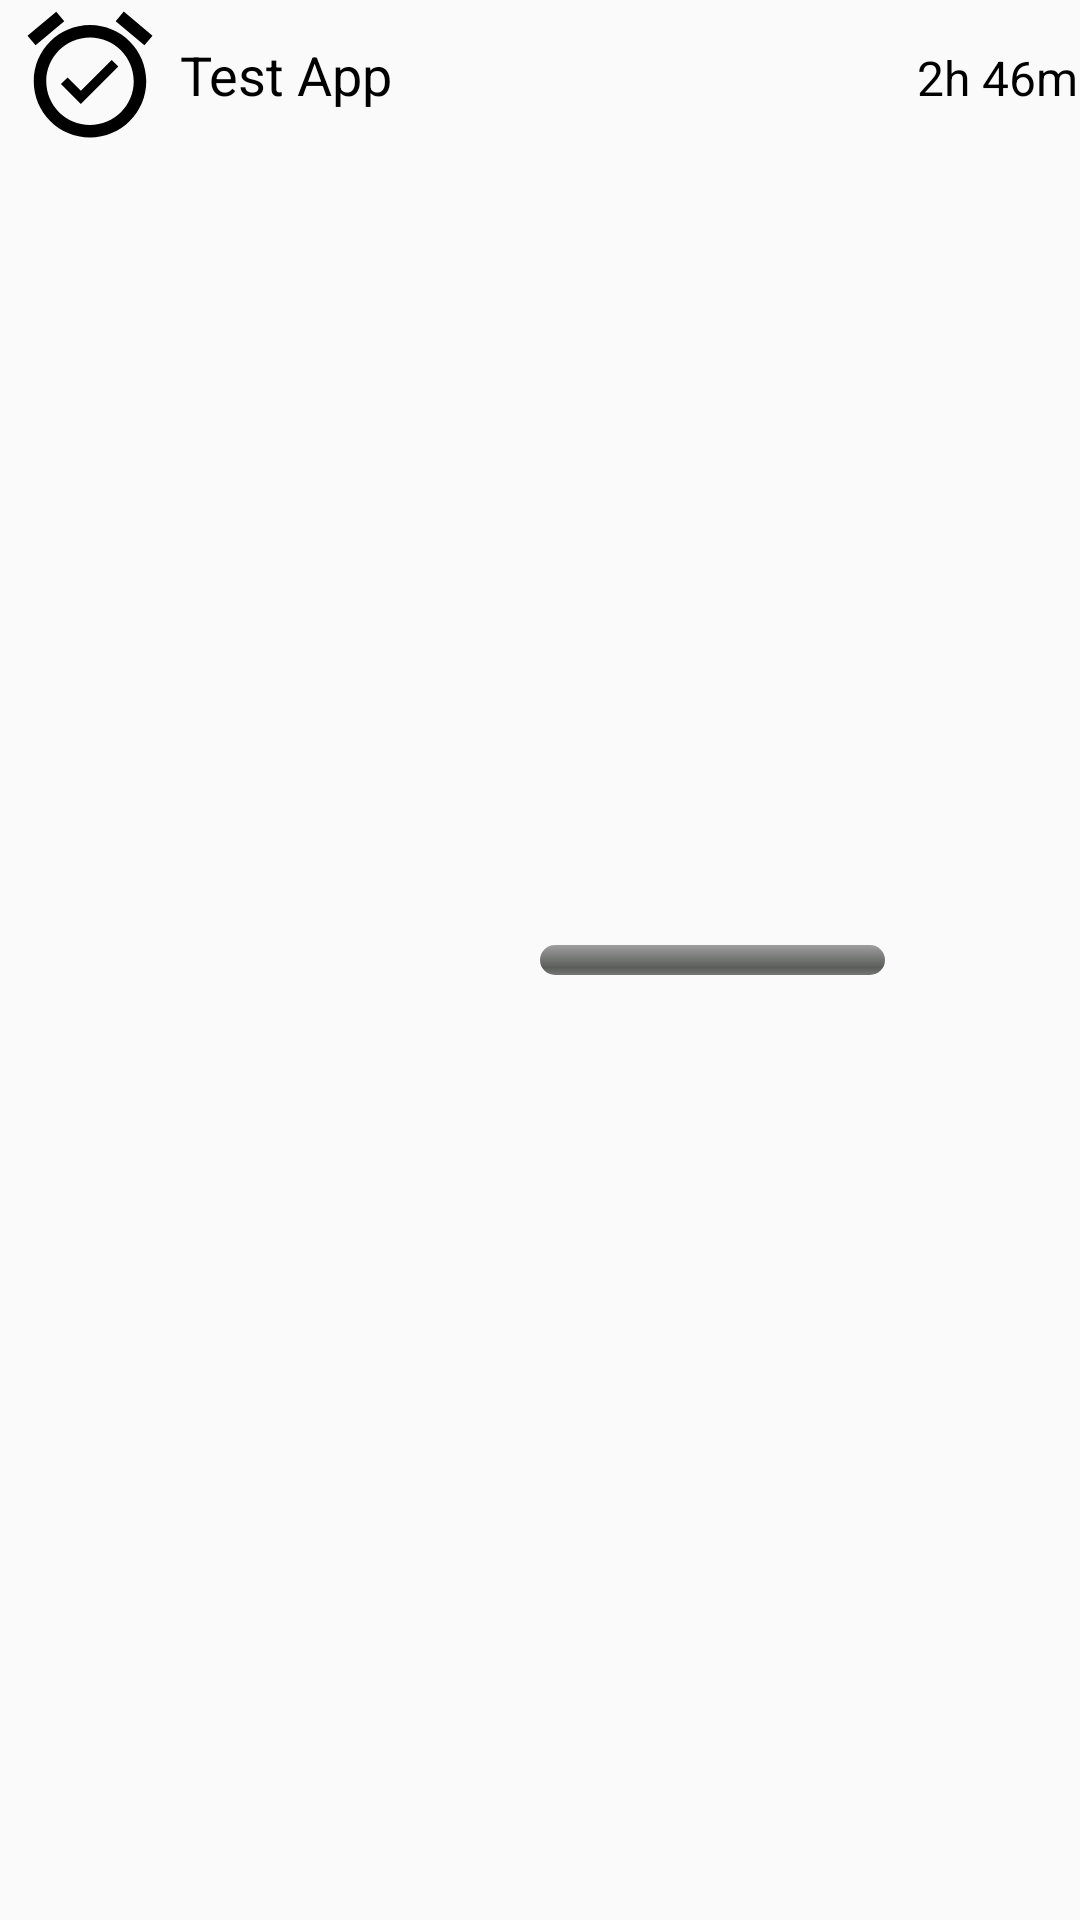

Here is an Android app screen rendered from its layout file. Give the layout XML and the strings, colors and styles it references.
<!-- AndroidManifest.xml: application theme AppTheme -->
<!-- res/layout/list_single.xml -->
<?xml version="1.0" encoding="utf-8"?>
<LinearLayout xmlns:android="http://schemas.android.com/apk/res/android"
    android:layout_width="match_parent"
    android:layout_height="match_parent"
    android:orientation="horizontal">

        <ImageView
            android:id="@+id/list_image"
            android:layout_width="60dp"
            android:layout_height="50dp"
            android:src="@drawable/ic_alarm_on_black_24dp"/>
        <TextView
            android:id="@+id/list_text"
            android:layout_width="90dp"
            android:layout_height="50dp"
            android:textSize="18sp"
            android:textColor="@color/colorBlack"
            android:gravity="center_vertical"
            android:text="Test App"/>
        <ProgressBar
            android:id="@+id/list_bar"
            android:layout_width="0dp"
            android:layout_height="20dp"
            android:layout_marginLeft="30dp"
            android:layout_marginRight="10dp"
            android:paddingTop="5dp"
            android:paddingBottom="5dp"
            android:layout_gravity="center"
            android:layout_weight="1"
            style="@android:style/Widget.ProgressBar.Horizontal"/>
        <TextView
            android:id="@+id/list_percent"
            android:layout_width="55dp"
            android:layout_height="50dp"
            android:textSize="16sp"
            android:textColor="@color/colorBlack"
            android:gravity="center"
            android:text="2h 46m"/>

</LinearLayout>
<!-- resources referenced by this layout -->
<resources>
  <color name="colorBlack">#000000</color>
  <!-- drawable ic_alarm_on_black_24dp (drawable) -->
  <vector android:height="48dp" android:viewportHeight="24.0"
      android:viewportWidth="24.0" android:width="48dp" xmlns:android="http://schemas.android.com/apk/res/android">
      <path android:fillColor="#FF000000" android:pathData="M22,5.72l-4.6,-3.86 -1.29,1.53 4.6,3.86L22,5.72zM7.88,3.39L6.6,1.86 2,5.71l1.29,1.53 4.59,-3.85zM12,4c-4.97,0 -9,4.03 -9,9s4.02,9 9,9c4.97,0 9,-4.03 9,-9s-4.03,-9 -9,-9zM12,20c-3.87,0 -7,-3.13 -7,-7s3.13,-7 7,-7 7,3.13 7,7 -3.13,7 -7,7zM10.54,14.53L8.41,12.4l-1.06,1.06 3.18,3.18 6,-6 -1.06,-1.06 -4.93,4.95z"/>
  </vector>
  <style name="AppTheme" parent="Theme.AppCompat.Light.DarkActionBar">
          
          <item name="colorPrimary">@color/colorPrimary</item>
          <item name="colorPrimaryDark">@color/colorPrimaryDark</item>
          <item name="colorAccent">@color/colorAccent</item>
          <item name="android:listDivider">@color/colorPrimary</item>
  
          
      </style>
  <color name="colorPrimary">#3F51B5</color>
  <color name="colorPrimaryDark">#303F9F</color>
  <color name="colorAccent">#303F9F</color>
</resources>
